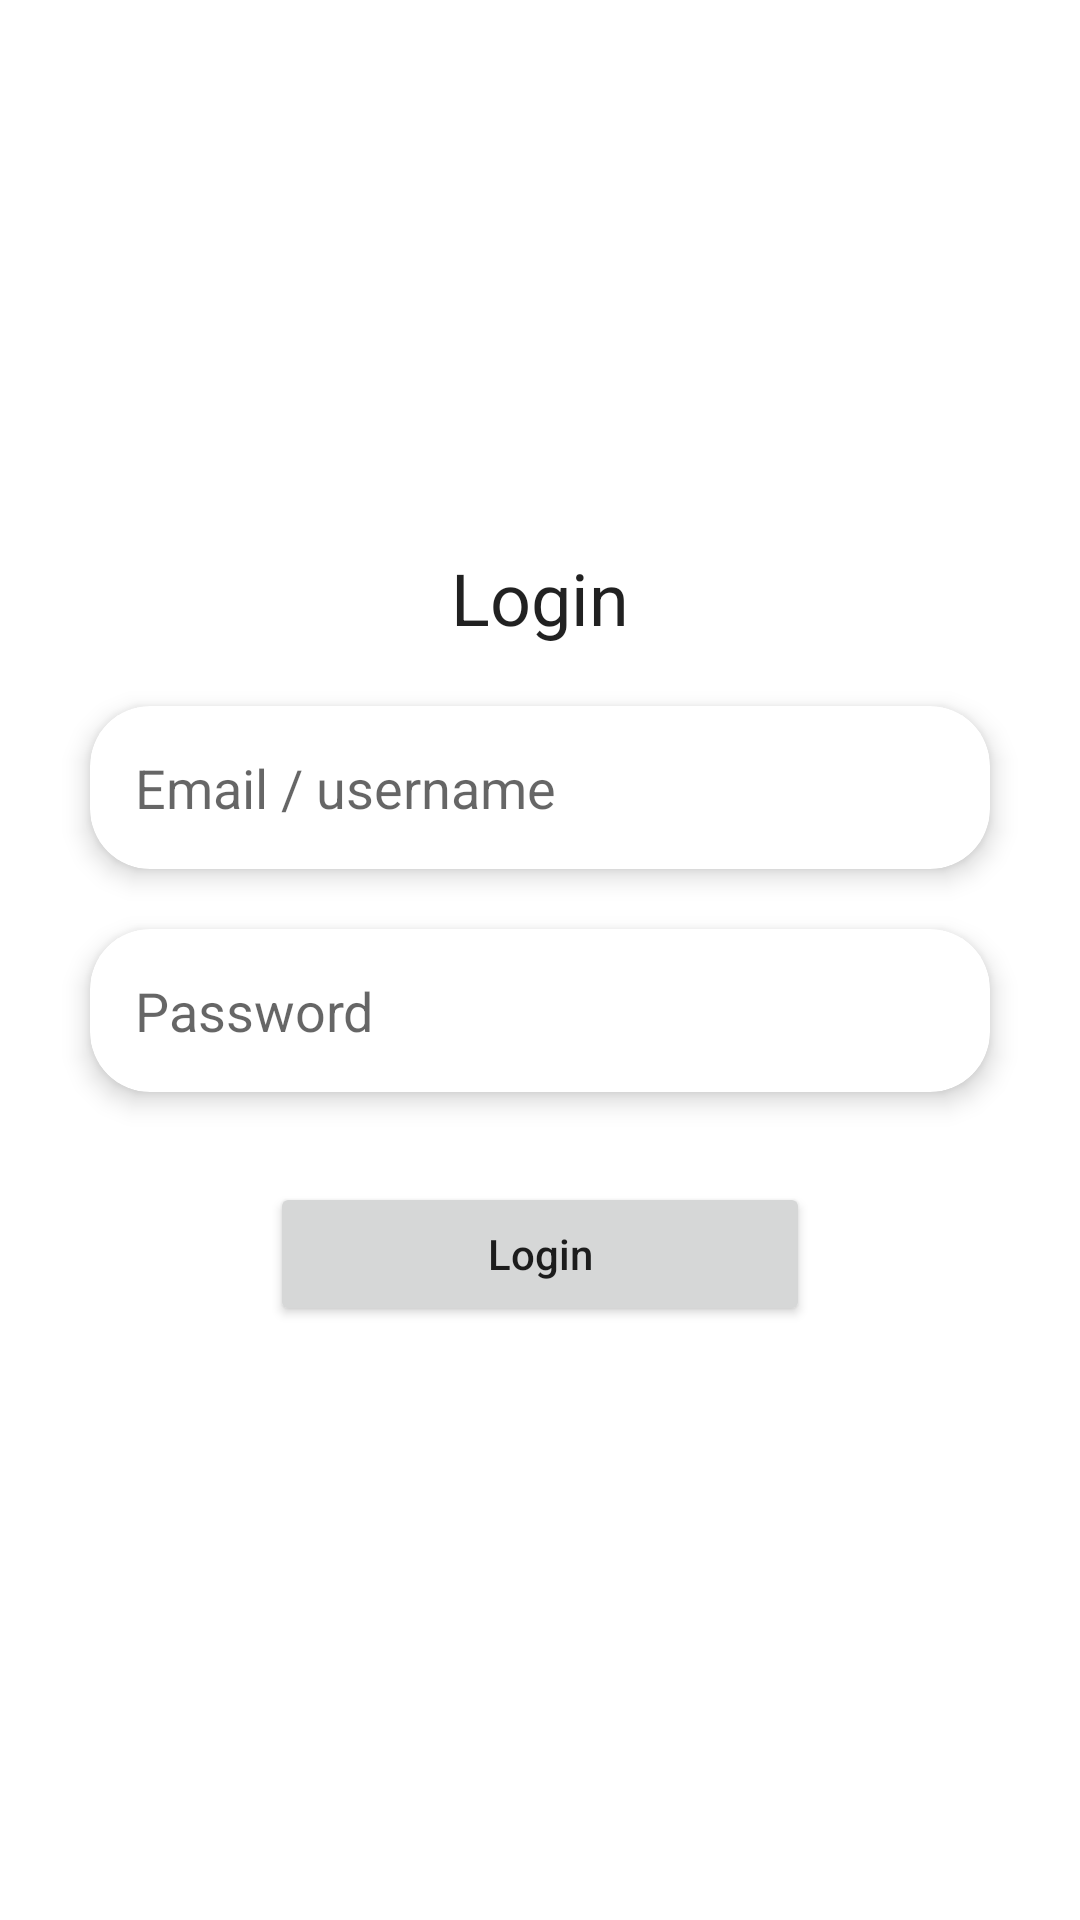

Layout XML and referenced resources for this Android screen:
<!-- AndroidManifest.xml: application theme Theme.CapstoneOutline -->
<!-- res/layout/activity_login.xml -->
<?xml version="1.0" encoding="utf-8"?>
<LinearLayout xmlns:android="http://schemas.android.com/apk/res/android"
    xmlns:app="http://schemas.android.com/apk/res-auto"
    xmlns:tools="http://schemas.android.com/tools"
    android:layout_width="match_parent"
    android:layout_height="match_parent"
    android:padding="20dp"
    android:orientation="vertical"
    android:gravity="center"
    tools:context=".LoginActivity">
    <TextView
        android:layout_width="wrap_content"
        android:layout_height="wrap_content"
        android:layout_above="@id/linearLayout"
        android:layout_centerHorizontal="true"
        android:layout_marginBottom="10dp"
        android:text="Login"
        android:textAppearance="@style/Base.TextAppearance.AppCompat.Headline" />


    <androidx.cardview.widget.CardView
        android:layout_width="match_parent"
        android:layout_height="wrap_content"
        app:cardElevation="5dp"
        app:cardCornerRadius="20dp"
        android:layout_margin="10dp"
        app:cardBackgroundColor="@color/white"
        app:cardMaxElevation="5dp"
        app:cardPreventCornerOverlap="true"
        >
        <EditText
            android:id="@+id/etEmail"
            android:layout_width="match_parent"
            android:layout_height="wrap_content"
            android:padding="15dp"
            android:drawableStart="@drawable/ic_baseline_email_24"
            android:drawablePadding="15dp"
            android:hint="Email / username"
            android:background="@null"
            android:inputType="textEmailAddress" />
    </androidx.cardview.widget.CardView>

    <androidx.cardview.widget.CardView
        android:layout_width="match_parent"
        android:layout_height="wrap_content"
        app:cardElevation="5dp"
        app:cardCornerRadius="20dp"
        android:layout_margin="10dp"
        app:cardBackgroundColor="@color/white"
        app:cardMaxElevation="5dp"
        app:cardPreventCornerOverlap="true"
        >
        <EditText
            android:id="@+id/etPassword"
            android:layout_width="match_parent"
            android:layout_height="wrap_content"
            android:padding="15dp"
            android:drawableStart="@drawable/ic_password_24"
            android:drawablePadding="15dp"
            android:background="@null"
            android:hint="Password"
            android:inputType="textPassword" />
    </androidx.cardview.widget.CardView>
    <Button
        android:id="@+id/button_login"
        android:layout_width="180dp"
        android:layout_height="wrap_content"
        android:layout_alignParentBottom="true"
        android:layout_centerHorizontal="true"
        android:layout_marginTop="20dp"
        android:layout_marginBottom="15dp"
        android:text="Login"
        android:textAllCaps="false" />

</LinearLayout>
<!-- resources referenced by this layout -->
<resources>
  <style name="Theme.CapstoneOutline" parent="Theme.MaterialComponents.DayNight.DarkActionBar">
          
          <item name="colorPrimary">@color/purple_500</item>
          <item name="colorPrimaryVariant">@color/purple_700</item>
          <item name="colorOnPrimary">@color/white</item>
          
          <item name="colorSecondary">@color/teal_200</item>
          <item name="colorSecondaryVariant">@color/teal_700</item>
          <item name="colorOnSecondary">@color/black</item>
          
          <item name="android:statusBarColor" tools:targetApi="l">?attr/colorPrimaryVariant</item>
          
      </style>
  <!-- not gathered from this repository: default colours our renderer supplied (Android Studio template values) -->
  <color name="purple_500">#FF6200EE</color>
  <color name="purple_700">#FF3700B3</color>
  <color name="teal_200">#FF03DAC5</color>
  <color name="teal_700">#FF018786</color>
  <color name="black">#FF000000</color>
  <color name="white">#FFFFFFFF</color>
</resources>
